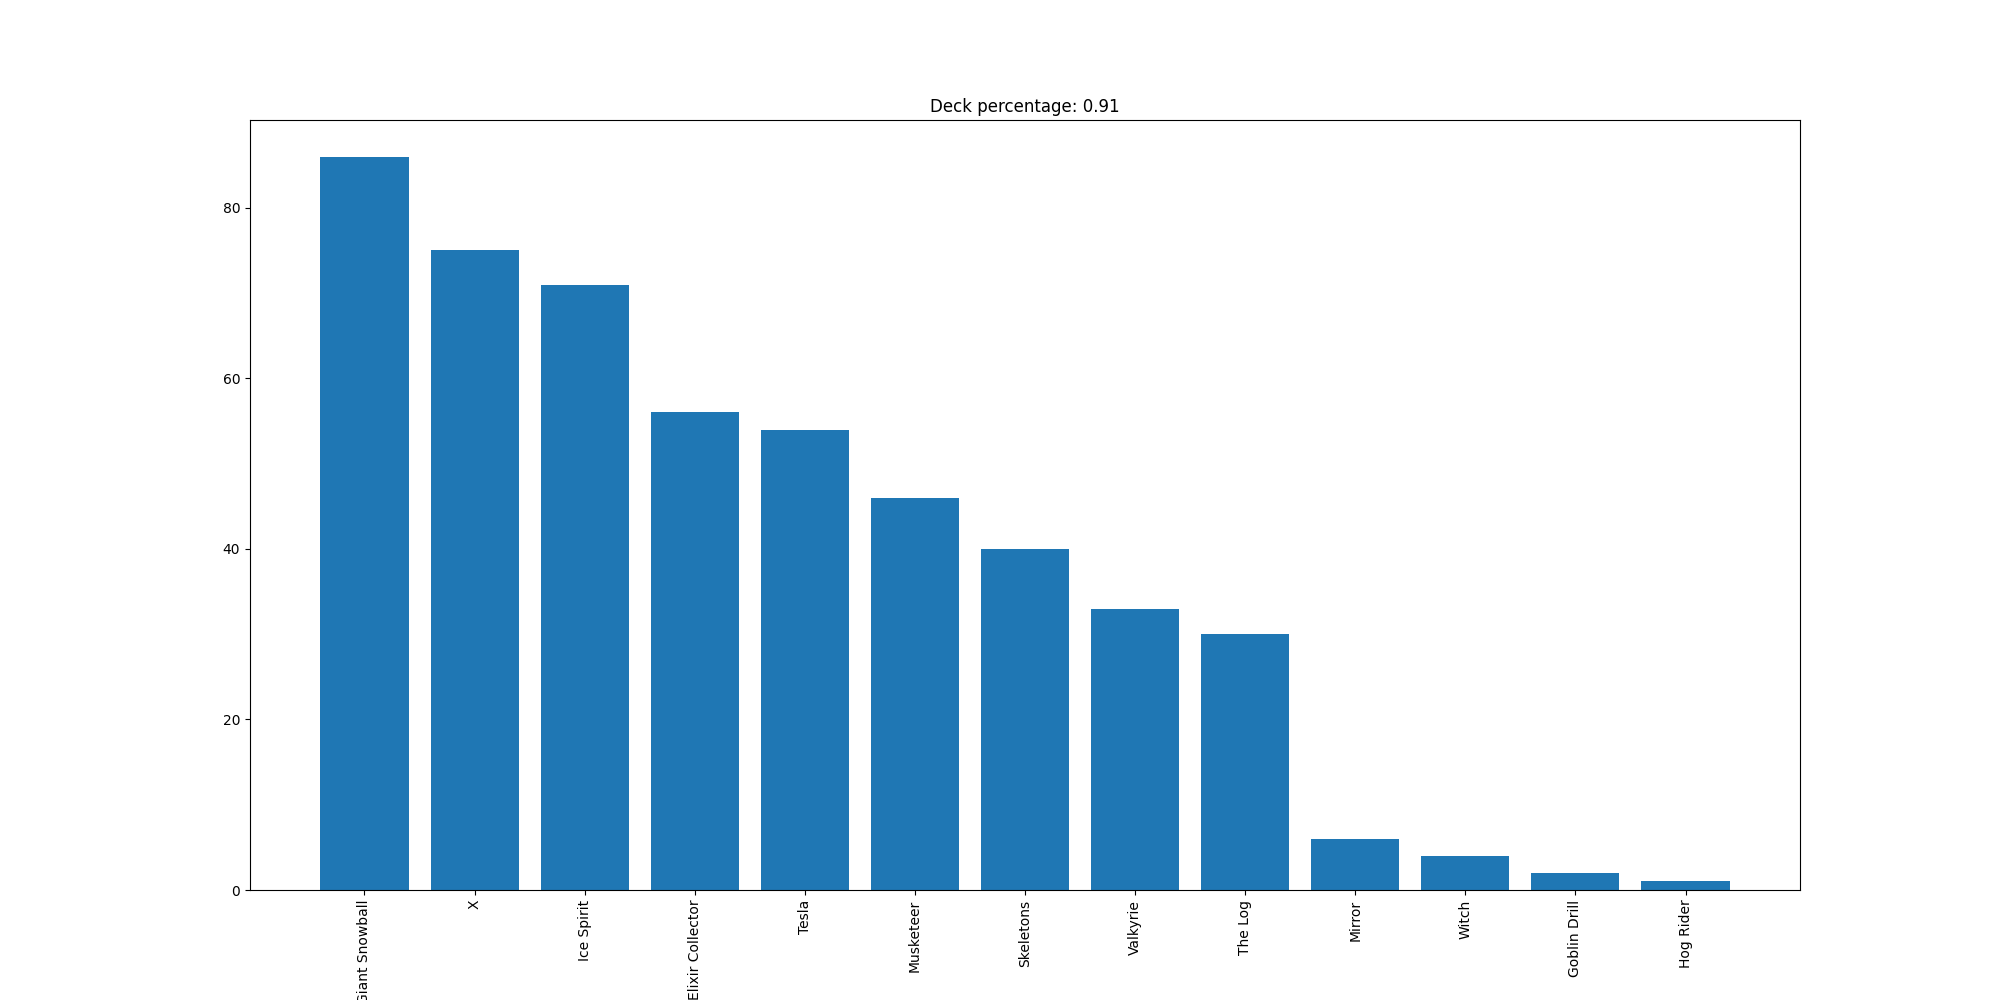

The file beside this chart, header and first rows:
Giant Snowball, 86
X, 75
Ice Spirit, 71
Elixir Collector, 56
Tesla, 54
Musketeer, 46
Skeletons, 40
Valkyrie, 33
The Log, 30
Mirror, 6
Witch, 4
Goblin Drill, 2
Hog Rider, 1
